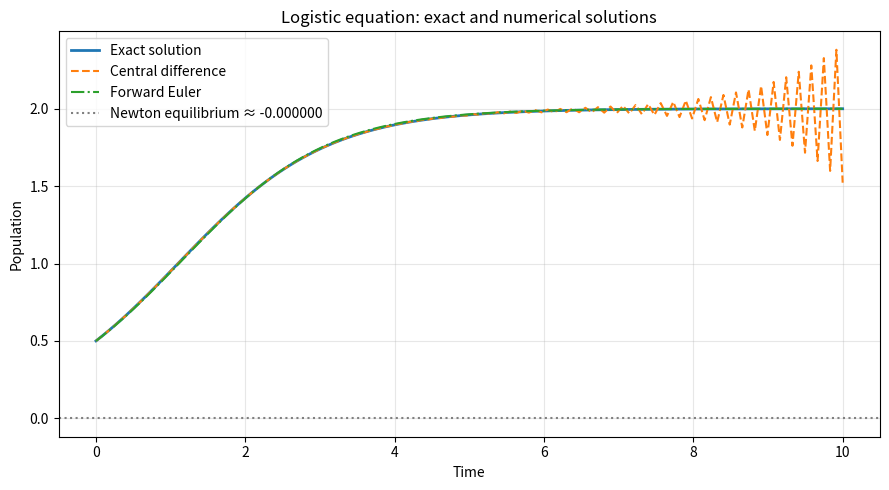

Here is the Python script that generated this plot:
"""
AUTHOR:             FRIEDLY WOLI
Date:               MADE AT HOME SATURDAY THE 19 OF APRIL 2026 


Exam paper:         2.29 NUMERICAL FLUID MECHANICS - SPRING 2015
University:         FROM MASSACHUSSET INSTITUTE OF THECHNOLIGY 
More detail:        PROBLEM SET 1 DUE TO Monday , February 23, 2015


"""


import numpy as np
import matplotlib.pyplot as plt














def f(x, r, K):
    return r * x * (1 - x / K)


def df(x, r, K):
    return r * (1 - 2 * x / K)


def newton_raphson(r, K, x0, tol=1e-12, maxit=50):
    """
    Newton method to find an equilibrium of f(x,r,K)=0.
    For the logistic equation, equilibria are x=0 and x=K.
    """
    x = np.zeros(maxit, dtype=float)
    x[0] = x0

    for i in range(1, maxit):
        dfx = df(x[i - 1], r, K)
        if np.isclose(dfx, 0.0):
            raise ValueError("Derivative too small in Newton-Raphson.")

        x[i] = x[i - 1] - f(x[i - 1], r, K) / dfx

        if abs(x[i] - x[i - 1]) < tol:
            return x[:i + 1]

    return x


def central_diff(r, K, maxit, x0, dt):
    """
    Two-step central-difference style scheme:
    x[n+1] = x[n-1] + 2*dt*f(x[n], r, K)
    """
    x = np.zeros(maxit, dtype=float)
    x[0] = x0

    if maxit > 1:
        x[1] = x0 + dt * f(x0, r, K)

    for i in range(1, maxit - 1):
        x[i + 1] = x[i - 1] + 2.0 * dt * f(x[i], r, K)

    return x


def forward_diff(r, K, maxit, x0, dt):
    """
    Forward Euler method:
    x[n+1] = x[n] + dt*f(x[n], r, K)
    """
    x = np.zeros(maxit, dtype=float)
    x[0] = x0

    for i in range(maxit - 1):
        x[i + 1] = x[i] + dt * f(x[i], r, K)

    return x


def exact_sol(t, r, K, x0):
    """
    Exact solution of the logistic IVP:
    x(t) = x0*K*exp(rt) / ((K-x0) + x0*exp(rt))
    """
    ert = np.exp(r * t)
    return (x0 * K * ert) / ((K - x0) + x0 * ert)


# Parameters
maxit = 120
t0 = 0.0
tf = 10.0
t = np.linspace(t0, tf, maxit)
dt = t[1] - t[0]

x0 = 0.5
r = 1.0
K = 2.0
tol = 1e-12

# Computations
c_diff = central_diff(r, K, maxit, x0, dt)
n_iter = newton_raphson(r, K, x0, tol, 30)
f_diff = forward_diff(r, K, maxit, x0, dt)
x_exact = exact_sol(t, r, K, x0)

# Plot
plt.figure(figsize=(9, 5))
plt.plot(t, x_exact, label="Exact solution", linewidth=2)
plt.plot(t, c_diff, "--", label="Central difference")
plt.plot(t, f_diff, "-.", label="Forward Euler")

# Newton gives iterations, not time evolution
plt.axhline(n_iter[-1], color="gray", linestyle=":", label=f"Newton equilibrium ≈ {n_iter[-1]:.6f}")

plt.xlabel("Time")
plt.ylabel("Population")
plt.title("Logistic equation: exact and numerical solutions")
plt.legend()
plt.grid(True, alpha=0.3)
plt.tight_layout()
plt.show()

print("Newton iterations:", n_iter)
print("Final Newton value:", n_iter[-1])





















"""


def f(x,r,K):
    return r*x*( 1 - x/K )


def df(x, r, k):
    return r*(1 - 2*x / k )


def NewtonRaphson (r,K,df,x0,TOL, Maxit):
    x= np.arange(120)
    x[0] = x0
    for i in range (1, 120):
        x[i]= x[i-1] - f(x[i-1],r,K) / df(x[i-1],r,K)

    return x


def central_diff ( r, K , Maxit, x0, dt ):

    x=np.zeros(120)
    x[0]=x0
    x[1]=x0
    for i in range ( 1 , 118 ):
        x[i+1]= dt * f(x[i],r,K) + x[i-1]

    return x








def foward_diff ( r, K , Maxit, x0, dt ):

    x=np.zeros(120)
    x[0]=x0
    for i in range (1, 120 ):
        x[i]= dt * f(x[i-1], r, K) + x[i-1]

    return x

def exact_sol(r, T , K ):
    return (2* np.exp(r*T)/ (1+ 2* (np.exp(r*T) -1 )/K ) )

# Parameters -----------------------------------------
Maxit=30
T=np.linspace(0,120, Maxit)
dt= 120/ Maxit
x0=5
r=1
K=2
TOL=10e-12


C_diff= central_diff ( r, K , Maxit, x0, dt )
B_diff= NewtonRaphson (r,K,df,x0,TOL, Maxit)
F_diff= foward_diff ( r, K , Maxit, x0, dt )


plt.figure()

plt.plot(T,C_diff, label="C_diff" )
plt.plot(T,B_diff, label="B_diff" )
plt.plot(T,F_diff, label="F_diff" )

plt.xlabel('time')
plt.ylabel('Population')

plt.show()
"""
